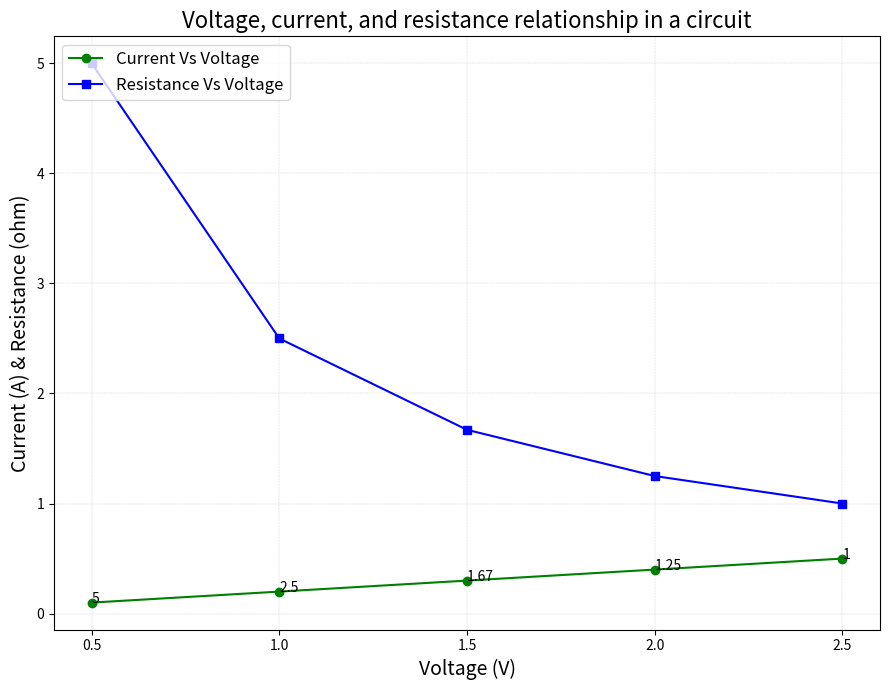

Here is the Python script that generated this plot: (Note: this script raises an exception after producing the figure.)

import matplotlib.pyplot as plt
import numpy as np

V = [0.5, 1.0, 1.5, 2.0, 2.5] 
A = [0.1, 0.2, 0.3, 0.4, 0.5]
R = [5, 2.5, 1.67, 1.25, 1]

plt.figure(figsize=(9, 7))
ax = plt.subplot()
ax.plot(V, A, color='green', marker='o', label='Current Vs Voltage')
ax.plot(V, R, color='blue', marker='s', label='Resistance Vs Voltage')

ax.set_xlabel('Voltage (V)', fontsize=14)
ax.set_ylabel('Current (A) & Resistance (ohm)', fontsize=14)
ax.set_title('Voltage, current, and resistance relationship in a circuit', fontsize=16)
ax.grid(True, linestyle='-.', linewidth=0.2)
ax.annotate('5', (0.5, 0.1))
ax.annotate('2.5', (1.0, 0.2))
ax.annotate('1.67', (1.5, 0.3))
ax.annotate('1.25', (2.0, 0.4))
ax.annotate('1', (2.5, 0.5))

ax.legend(loc='upper left', fontsize=12)
plt.xticks(V)
plt.tight_layout()
plt.savefig(r'line chart/png/158.png')
plt.clf()
